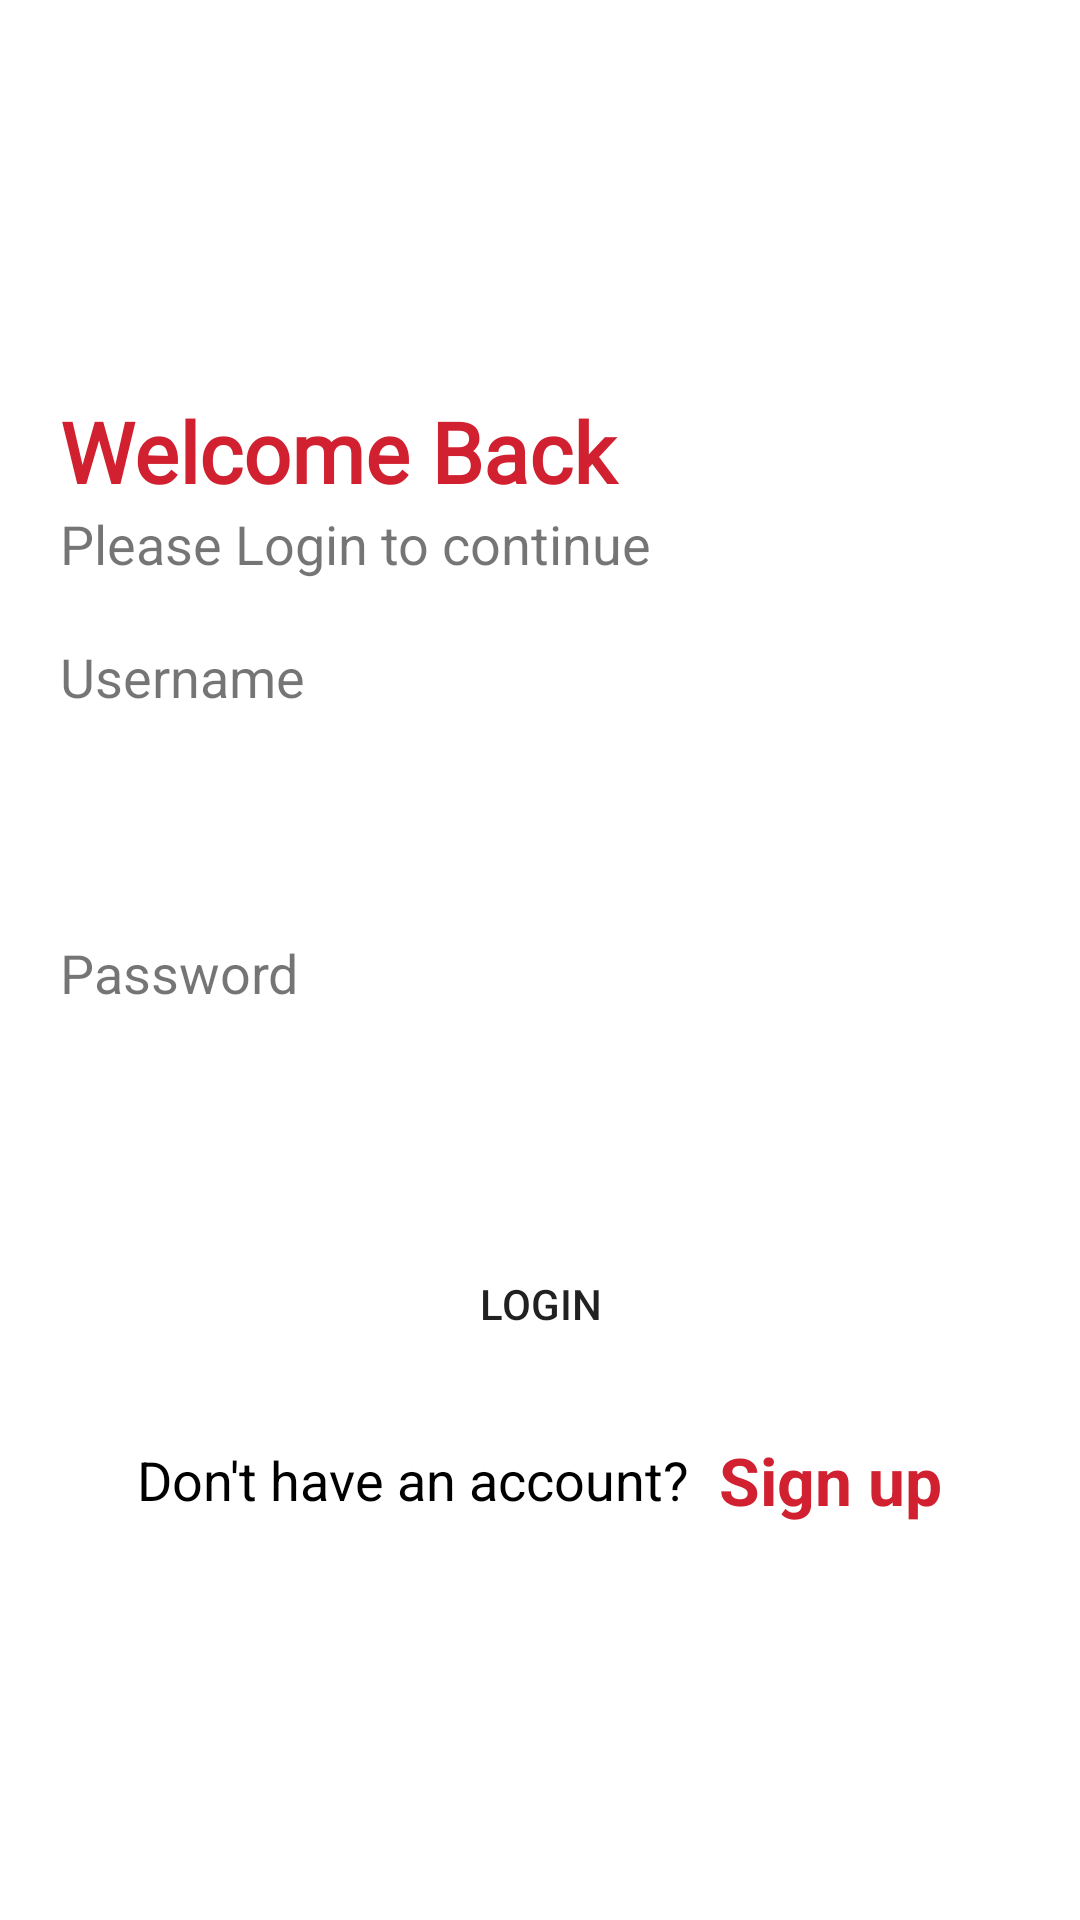

Layout XML and referenced resources for this Android screen:
<!-- AndroidManifest.xml: application theme Theme.ProductRecommendation -->
<!-- res/layout/activity_login.xml -->
<?xml version="1.0" encoding="utf-8"?>
<LinearLayout xmlns:android="http://schemas.android.com/apk/res/android"
    xmlns:app="http://schemas.android.com/apk/res-auto"
    xmlns:tools="http://schemas.android.com/tools"
    android:layout_width="match_parent"
    android:layout_height="match_parent"
    android:orientation="vertical"
    android:gravity="center"
    android:padding="20dp"
    tools:context=".LoginActivity">

    <TextView
        android:layout_width="match_parent"
        android:layout_height="wrap_content"
        android:text="Welcome Back"
        android:textSize="28dp"
        android:fontFamily="@font/roboto_bold"
        android:textStyle="bold"
        android:textColor="@color/red" />

    <TextView
        android:layout_width="match_parent"
        android:layout_height="wrap_content"
        android:text="Please Login to continue"
        android:textSize="18dp" />

    <TextView
        android:layout_width="match_parent"
        android:layout_height="wrap_content"
        android:text="Username"
        android:textSize="18dp"
        android:layout_marginTop="20dp"/>

    <EditText
        android:id="@+id/userNameEditText"
        android:layout_width="match_parent"
        android:layout_height="wrap_content"
        android:background="@drawable/rect_box"
        android:layout_marginTop="10dp"
        android:padding="10dp"/>

    <TextView
        android:layout_width="match_parent"
        android:layout_height="wrap_content"
        android:text="Password"
        android:textSize="18dp"
        android:layout_marginTop="20dp"/>

    <EditText
        android:id="@+id/passwordEditText"
        android:layout_width="match_parent"
        android:layout_height="wrap_content"
        android:background="@drawable/rect_box"
        android:layout_marginTop="10dp"
        android:padding="10dp"/>

    <Button
        android:id="@+id/loginButton"
        android:layout_width="match_parent"
        android:layout_height="wrap_content"
        android:text="Login"
        android:layout_marginTop="20dp"
        android:padding="5dp"
        android:background="@drawable/rect_button" />

    <LinearLayout
        android:layout_width="match_parent"
        android:layout_height="wrap_content"
        android:layout_marginTop="20dp"
        android:gravity="center"
        android:orientation="horizontal">

        <TextView
            android:layout_width="wrap_content"
            android:layout_height="wrap_content"
            android:textSize="18dp"
            android:text="Don't have an account?"
            android:textColor="@color/black"/>

        <TextView
            android:id="@+id/signupTextView"
            android:layout_width="wrap_content"
            android:layout_height="wrap_content"
            android:layout_marginLeft="10dp"
            android:textSize="22dp"
            android:textStyle="bold"
            android:textColor="@color/red"
            android:clickable="true"
            android:text="Sign up"/>
    </LinearLayout>


</LinearLayout>
<!-- resources referenced by this layout -->
<resources>
  <color name="black">#FF000000</color>
  <color name="red">#D12131</color>
  <style name="Theme.ProductRecommendation" parent="Theme.MaterialComponents.Light.NoActionBar">
          
          <item name="colorPrimary">@color/red</item>
          <item name="colorPrimaryVariant">@color/red</item>
          <item name="colorOnPrimary">@color/white</item>
          
          <item name="colorSecondary">@color/teal_200</item>
          <item name="colorSecondaryVariant">@color/teal_700</item>
          <item name="colorOnSecondary">@color/black</item>
          
          <item name="android:statusBarColor">?attr/colorPrimaryVariant</item>
          
      </style>
  <color name="white">#FFFFFFFF</color>
  <color name="teal_200">#FF03DAC5</color>
  <color name="teal_700">#FF018786</color>
</resources>
